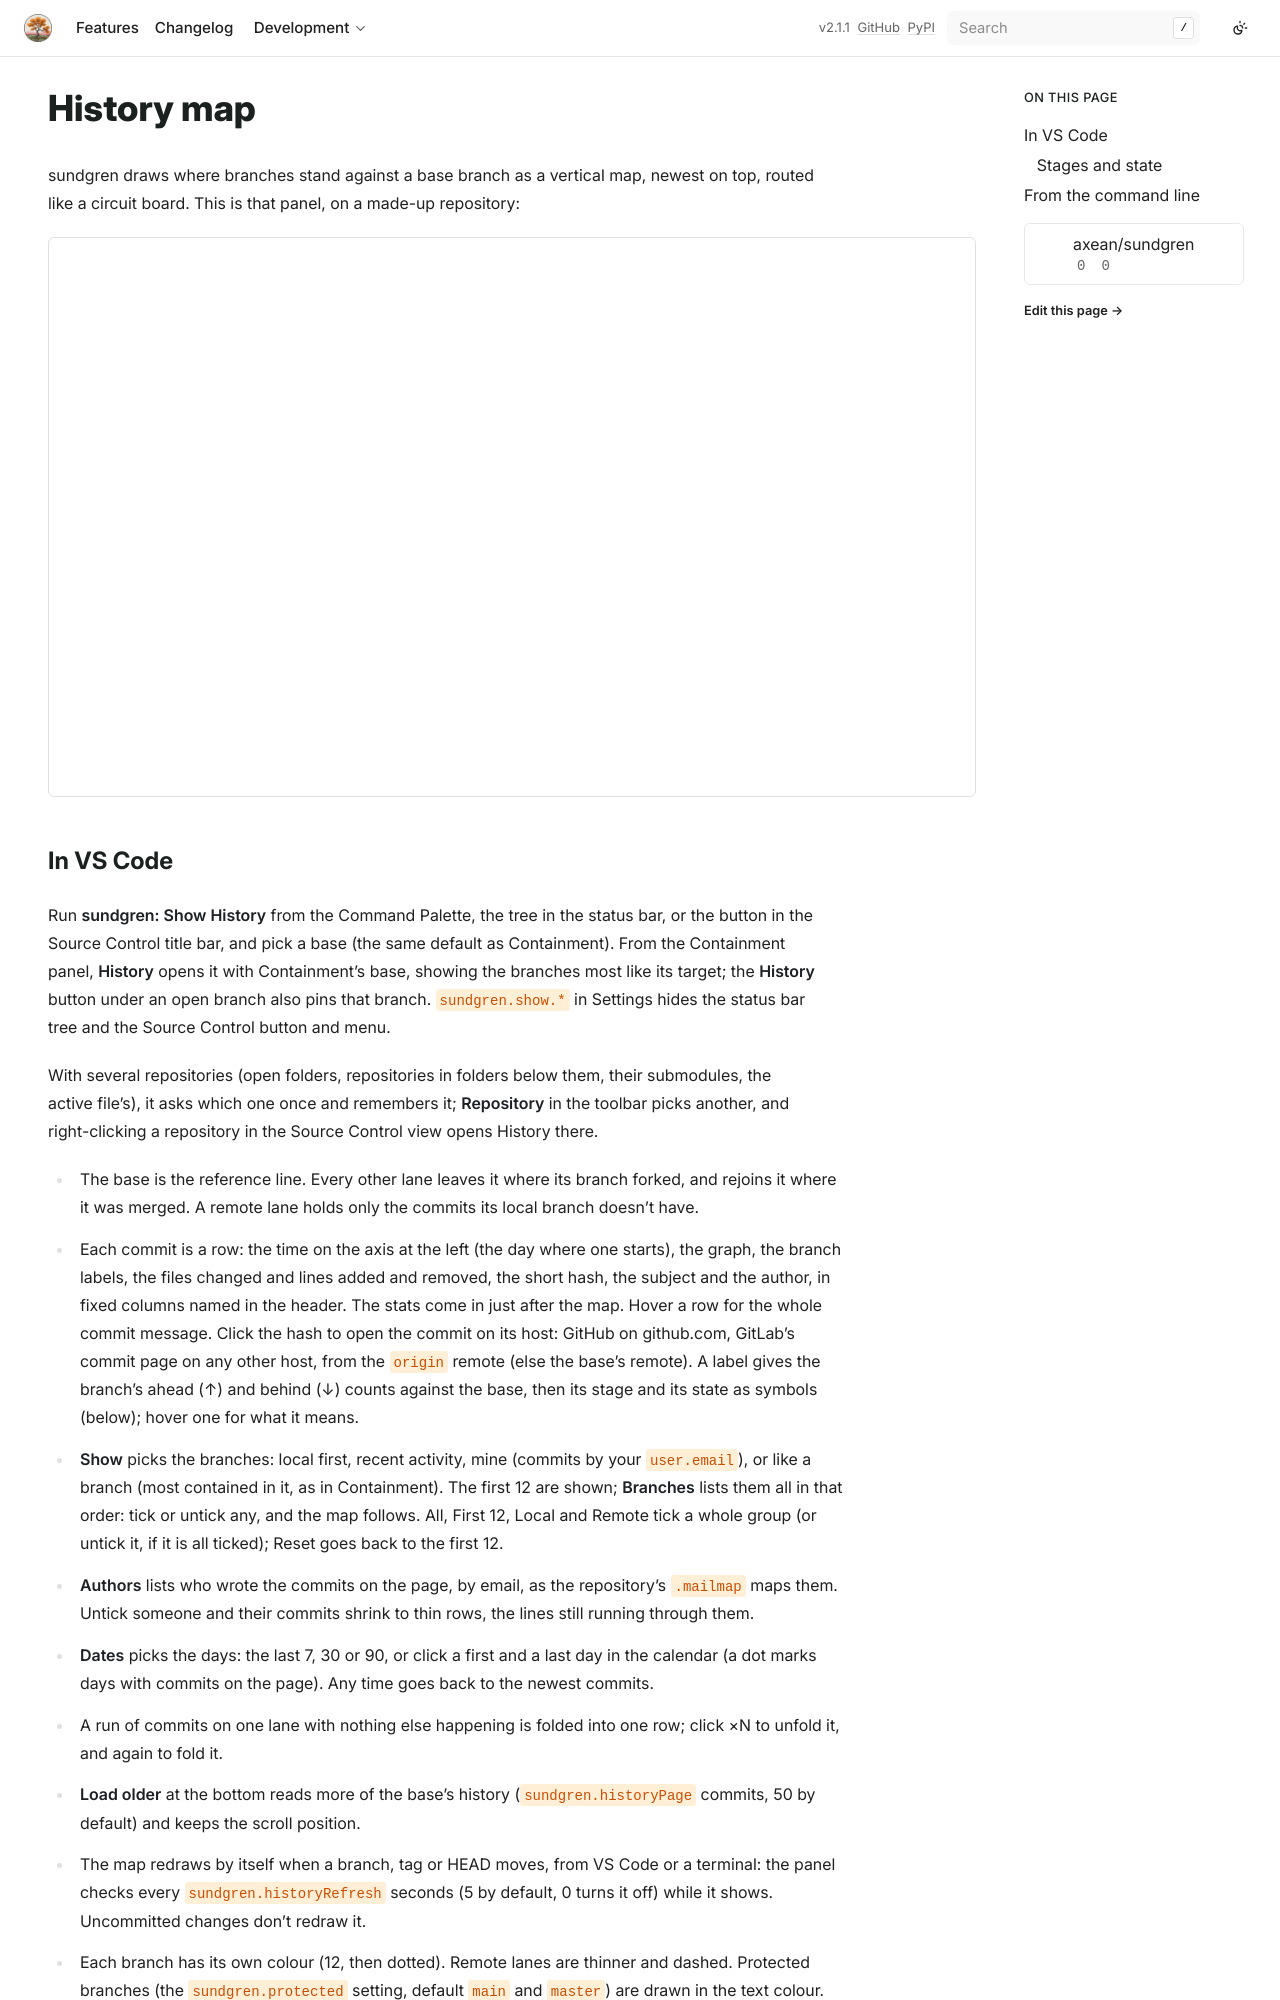

repository: axean/sundgren · page: history.html · generator: sphinx

---
orphan: true
---

# History map

sundgren draws where branches stand against a base branch as a vertical map, newest on top, routed
like a circuit board. This is that panel, on a made-up repository:

<iframe class="sg-demo" src="_static/demo/index.html" title="The sundgren history panel, on a made-up repository" loading="lazy"></iframe>
